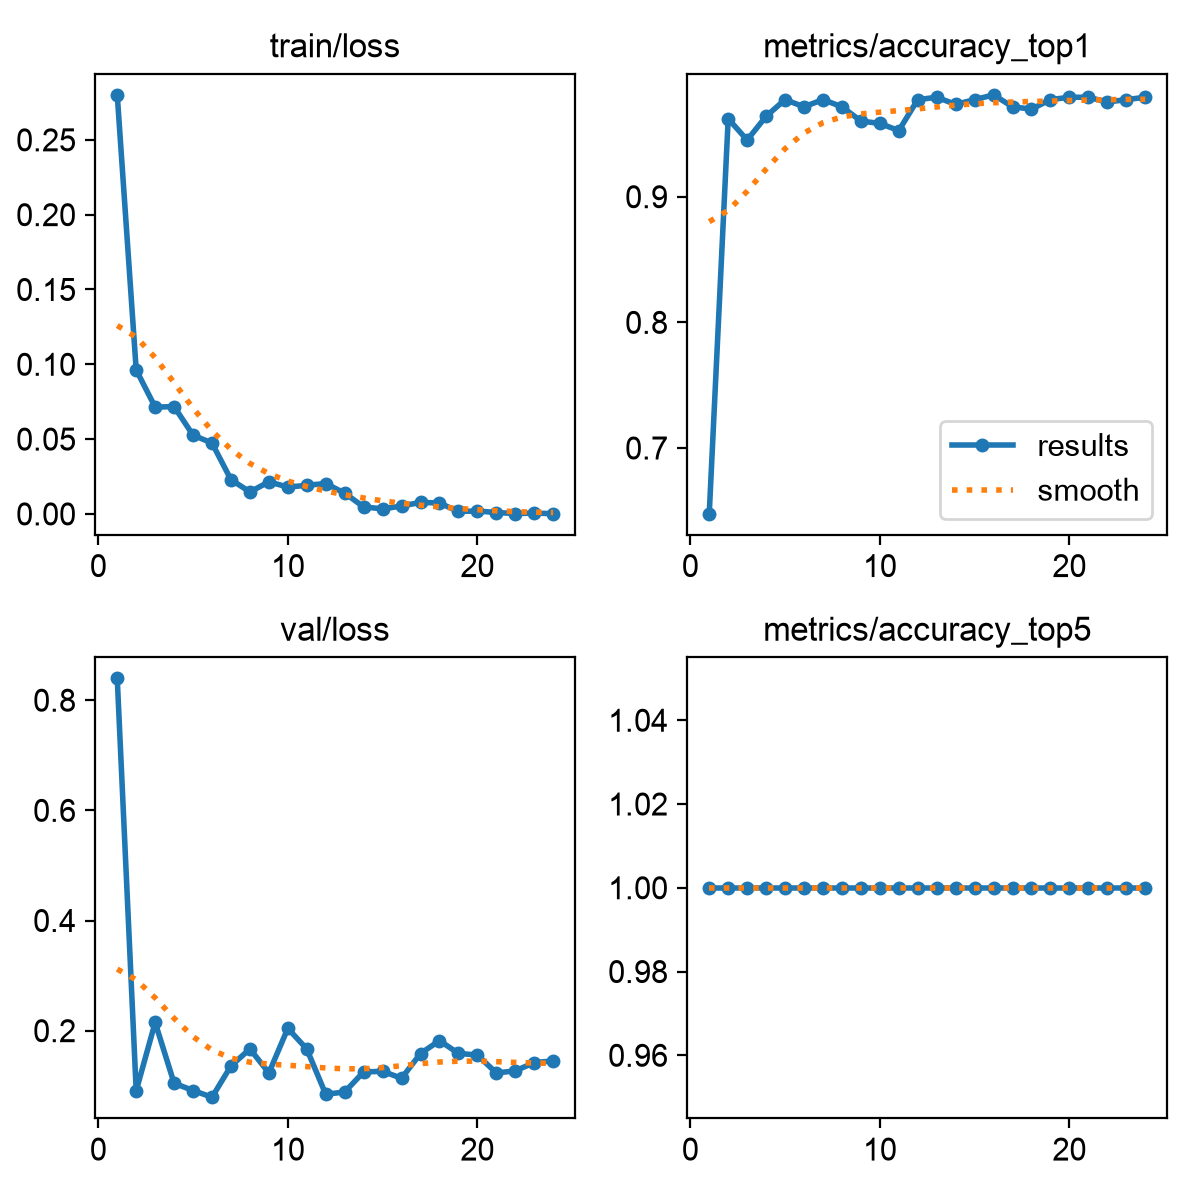

Data behind this chart, as committed beside it:
epoch, time, train/loss, metrics/accuracy_top1, metrics/accuracy_top5, val/loss, lr/pg0, lr/pg1, lr/pg2
1, 32.54, 0.2801, 0.6477, 1, 0.8397, 0.00033, 0.00033, 0.06733
2, 64.68, 0.09626, 0.9621, 1, 0.09099, 0.0006469, 0.0006469, 0.03432
3, 96.8, 0.07137, 0.9451, 1, 0.2149, 0.0009473, 0.0009473, 0.001284
4, 128.9, 0.07174, 0.964, 1, 0.1046, 0.0009258, 0.0009258, 0.0009258
5, 161, 0.05266, 0.9773, 1, 0.09138, 0.000901, 0.000901, 0.000901
6, 193.1, 0.04736, 0.9716, 1, 0.07923, 0.0008762, 0.0008762, 0.0008762
7, 226, 0.02289, 0.9773, 1, 0.1361, 0.0008515, 0.0008515, 0.0008515
8, 258.5, 0.0147, 0.9716, 1, 0.1669, 0.0008268, 0.0008268, 0.0008268
9, 291.3, 0.02145, 0.9602, 1, 0.1232, 0.000802, 0.000802, 0.000802
10, 323.6, 0.01796, 0.9583, 1, 0.2043, 0.0007772, 0.0007772, 0.0007772
11, 356.3, 0.01911, 0.9526, 1, 0.1667, 0.0007525, 0.0007525, 0.0007525
12, 388.7, 0.02033, 0.9773, 1, 0.08451, 0.0007277, 0.0007277, 0.0007277
13, 421.6, 0.01388, 0.9792, 1, 0.08872, 0.000703, 0.000703, 0.000703
14, 454.5, 0.00469, 0.9735, 1, 0.1251, 0.0006783, 0.0006783, 0.0006783
15, 487, 0.00338, 0.9773, 1, 0.1262, 0.0006535, 0.0006535, 0.0006535
16, 519.8, 0.00524, 0.9811, 1, 0.1137, 0.0006287, 0.0006287, 0.0006287
17, 552.2, 0.00776, 0.9716, 1, 0.1585, 0.000604, 0.000604, 0.000604
18, 584.7, 0.00725, 0.9697, 1, 0.182, 0.0005793, 0.0005793, 0.0005793
19, 616.9, 0.00167, 0.9773, 1, 0.1588, 0.0005545, 0.0005545, 0.0005545
20, 649.5, 0.00195, 0.9792, 1, 0.1558, 0.0005297, 0.0005297, 0.0005297
21, 682.2, 0.00094, 0.9792, 1, 0.1232, 0.000505, 0.000505, 0.000505
22, 715, 0.00024, 0.9754, 1, 0.1271, 0.0004802, 0.0004802, 0.0004802
23, 747.1, 0.00056, 0.9773, 1, 0.1421, 0.0004555, 0.0004555, 0.0004555
24, 779.6, 0.00015, 0.9792, 1, 0.1451, 0.0004307, 0.0004307, 0.0004307
